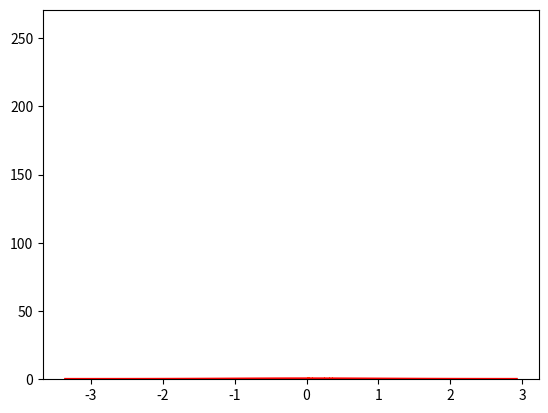

Reproduce this figure in Python.
# -*- coding: utf-8 -*-
'''
Homework 1

How would you propose to generalize “z-scoring” (e.g., sub-
traction of the mean, normalization by the standard deviation) from the 1D case
to the multivariate case, where x belongs to R^D? Generate a synthetic dataset with 10^4
data points drawn from bivariate Gaussian distribution with di↵erent means and
standard deviations for both variables (e.g., x̄ 1 = 10, x̄ 2 = 1, and 1 = 2,
2 = 1), and for three di↵erent correlation coefficients (e.g., ⇢ = 0, 0.5, 0.95).
Does your proposed transformation alter the covariance matrix?

'''

import numpy as np
import matplotlib.pyplot as plt

# %%
# Trying out the numpy normal distribution function

# Define the mean and the standard deviation
mu, sigma = 0,1

# Generate vals (n is determined by "size") drawn from the normal distribution
s = np.random.normal(
    loc=mu,
    scale=sigma,
    size=1000)


count, bins, ignored = plt.hist(s, 30, density=True)

# plt.plot(bins,
          # 1/(np.sqrt(2*np.pi*sigma**2) * np.exp(-1/2 *((bins-mu)**2 / sigma**2))))

plt.plot(bins, 
         1/((sigma * np.sqrt(2 * np.pi))) * np.exp( - (bins - mu)**2 / (2 * sigma**2) ),
         linewidth=2, 
         color='r')


plt.show()

# %%
# Implement a function for a gaussian distribution

# set a range
x = np.linspace(-5,5,1000)
mu, sigma = 0,1

p = (1/ (np.sqrt(2*np.pi*sigma**2))) * np.exp(-(1/2)*((x-mu)**2/sigma**2))

# def gaussian(x, mu, sigma):
#     '''
#     Parameters
#     ----------
#     mu : mean
#     sigma : standard deviation

#     Returns
#     -------
#     p : probability

#     '''    
#     p = (1/(np.sqrt(2*np.pi*sigma**2)))*np.exp(-(1/2)*((x-mu)^2/sigma**2))
#     return p

# test with a test dataset; this is wrong because x should actually be 
# generated by the function itself
# p = gaussian(x, 0, 1)

plt.hist(p, bins=1000)
# plt.hist(p, bins=1000, range=x)
# plt.hist()

# verify 
# print(abs(mu-np.mean(x)))

# plt.plot(x,p)













